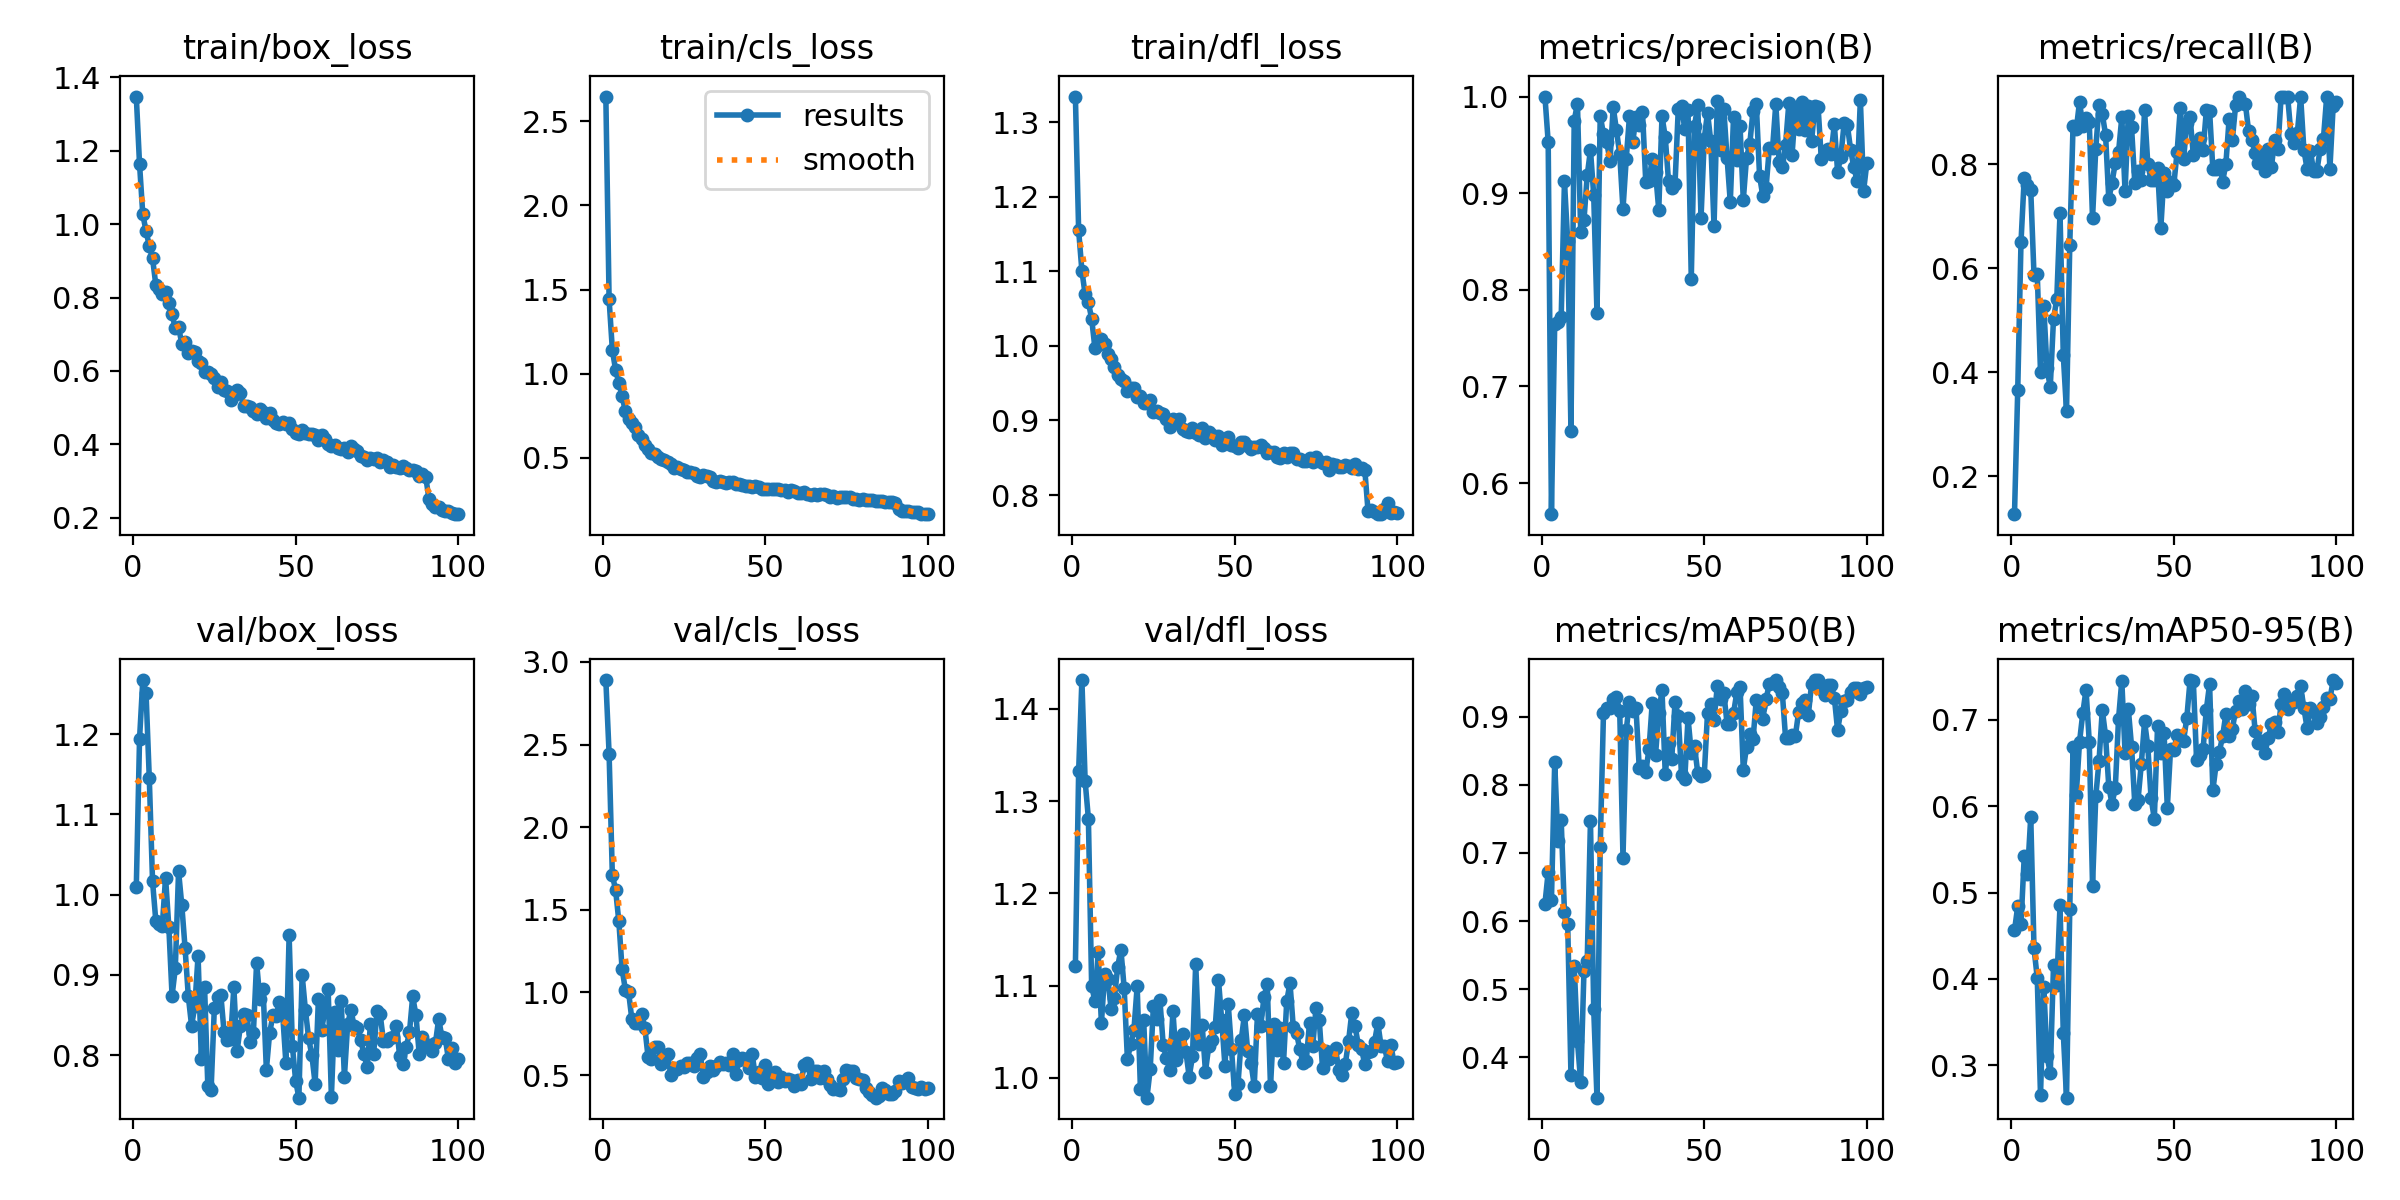

The data file committed next to this chart (first rows):
epoch, time, train/box_loss, train/cls_loss, train/dfl_loss, metrics/precision(B), metrics/recall(B), metrics/mAP50(B), metrics/mAP50-95(B), val/box_loss, val/cls_loss, val/dfl_loss, lr/pg0, lr/pg1, lr/pg2
1, 44.29, 1.348, 2.647, 1.334, 1, 0.1272, 0.6253, 0.456, 1.009, 2.891, 1.122, 0.0004641, 0.0004641, 0.0004641
2, 88.83, 1.164, 1.442, 1.155, 0.953, 0.3666, 0.6718, 0.4842, 1.194, 2.445, 1.332, 0.0009311, 0.0009311, 0.0009311
3, 136, 1.027, 1.142, 1.101, 0.5678, 0.65, 0.6304, 0.4634, 1.267, 1.71, 1.431, 0.001389, 0.001389, 0.001389
4, 185.2, 0.9815, 1.021, 1.069, 0.7648, 0.7743, 0.833, 0.542, 1.251, 1.621, 1.321, 0.001387, 0.001387, 0.001387
5, 237.5, 0.9408, 0.9473, 1.058, 0.7663, 0.7596, 0.7179, 0.5216, 1.145, 1.43, 1.281, 0.001372, 0.001372, 0.001372
6, 290.2, 0.9068, 0.8654, 1.036, 0.7718, 0.75, 0.748, 0.5876, 1.017, 1.141, 1.1, 0.001358, 0.001358, 0.001358
7, 343.4, 0.835, 0.7782, 0.9972, 0.9121, 0.587, 0.6129, 0.4356, 0.9676, 1.017, 1.083, 0.001344, 0.001344, 0.001344
8, 404.3, 0.8234, 0.728, 1.001, 0.85, 0.5889, 0.5956, 0.401, 0.9633, 1.003, 1.136, 0.00133, 0.00133, 0.00133
9, 465.8, 0.8101, 0.705, 1.009, 0.6542, 0.4008, 0.3739, 0.2652, 0.9615, 0.8367, 1.059, 0.001316, 0.001316, 0.001316
10, 535.8, 0.8166, 0.6819, 1.003, 0.9751, 0.5267, 0.534, 0.3908, 1.021, 0.8141, 1.113, 0.001302, 0.001302, 0.001302
11, 611.5, 0.7864, 0.6375, 0.9891, 0.9928, 0.4074, 0.4233, 0.3105, 0.9603, 0.8177, 1.107, 0.001288, 0.001288, 0.001288
12, 701.7, 0.7542, 0.6099, 0.9819, 0.8596, 0.3712, 0.3631, 0.2905, 0.8741, 0.8719, 1.074, 0.001273, 0.001273, 0.001273
13, 1176, 0.7167, 0.5765, 0.9711, 0.872, 0.5024, 0.5258, 0.4156, 0.9084, 0.7872, 1.087, 0.001259, 0.001259, 0.001259
14, 1767, 0.7188, 0.5498, 0.9614, 0.9184, 0.5404, 0.5411, 0.3932, 1.029, 0.6067, 1.12, 0.001245, 0.001245, 0.001245
15, 1837, 0.6746, 0.5282, 0.9554, 0.9446, 0.7056, 0.7472, 0.4853, 0.9867, 0.5999, 1.139, 0.001231, 0.001231, 0.001231
16, 1918, 0.6797, 0.5249, 0.9533, 0.8982, 0.4339, 0.4704, 0.3378, 0.9335, 0.6692, 1.097, 0.001217, 0.001217, 0.001217
17, 2009, 0.6499, 0.5049, 0.939, 0.7759, 0.3246, 0.3403, 0.2624, 0.8734, 0.6701, 1.02, 0.001203, 0.001203, 0.001203
18, 2097, 0.6537, 0.4942, 0.9439, 0.9802, 0.6449, 0.709, 0.4812, 0.8369, 0.5646, 1.036, 0.001189, 0.001189, 0.001189
19, 2171, 0.6527, 0.4865, 0.9436, 0.9611, 0.8724, 0.9052, 0.6686, 0.8611, 0.6101, 1.052, 0.001174, 0.001174, 0.001174
20, 2240, 0.6275, 0.4741, 0.9318, 0.9529, 0.8667, 0.9126, 0.6134, 0.924, 0.6256, 1.099, 0.00116, 0.00116, 0.00116
21, 2339, 0.6209, 0.4616, 0.9331, 0.9335, 0.92, 0.9127, 0.6746, 0.7958, 0.5007, 0.9877, 0.001146, 0.001146, 0.001146
22, 2406, 0.597, 0.4374, 0.9233, 0.989, 0.8736, 0.9266, 0.7077, 0.8846, 0.5403, 1.062, 0.001132, 0.001132, 0.001132
23, 2504, 0.5985, 0.4435, 0.9234, 0.9651, 0.8895, 0.9286, 0.735, 0.7615, 0.5358, 0.9786, 0.001118, 0.001118, 0.001118
24, 2607, 0.591, 0.4364, 0.9275, 0.9403, 0.8801, 0.9083, 0.6745, 0.757, 0.5539, 1.009, 0.001104, 0.001104, 0.001104
25, 2694, 0.58, 0.4275, 0.9114, 0.8833, 0.6959, 0.6933, 0.508, 0.8587, 0.5466, 1.078, 0.001089, 0.001089, 0.001089
26, 2781, 0.556, 0.4153, 0.913, 0.9354, 0.83, 0.8804, 0.6115, 0.8723, 0.5706, 1.064, 0.001075, 0.001075, 0.001075
27, 2854, 0.5702, 0.4135, 0.9105, 0.9798, 0.9133, 0.9221, 0.6526, 0.8752, 0.5745, 1.084, 0.001061, 0.001061, 0.001061
28, 2960, 0.5475, 0.4074, 0.908, 0.9528, 0.8967, 0.9085, 0.7115, 0.8286, 0.5577, 1.036, 0.001047, 0.001047, 0.001047
29, 3054, 0.5448, 0.3949, 0.902, 0.9786, 0.8569, 0.9132, 0.6818, 0.8192, 0.6021, 1.022, 0.001033, 0.001033, 0.001033
30, 3122, 0.5202, 0.388, 0.891, 0.9711, 0.7328, 0.8249, 0.6226, 0.82, 0.6257, 1.009, 0.001019, 0.001019, 0.001019
31, 3184, 0.5356, 0.395, 0.9015, 0.9842, 0.7646, 0.8276, 0.6028, 0.8845, 0.4864, 1.072, 0.001005, 0.001005, 0.001005
32, 3245, 0.5476, 0.3918, 0.8996, 0.912, 0.8029, 0.8188, 0.6213, 0.8052, 0.5175, 1.019, 0.0009904, 0.0009904, 0.0009904
33, 3311, 0.5387, 0.3847, 0.9017, 0.9126, 0.8233, 0.8525, 0.7014, 0.8362, 0.5528, 1.04, 0.0009763, 0.0009763, 0.0009763
34, 3376, 0.5045, 0.3623, 0.8882, 0.9356, 0.89, 0.9207, 0.7453, 0.8518, 0.5295, 1.048, 0.0009621, 0.0009621, 0.0009621
35, 3440, 0.5037, 0.358, 0.8855, 0.922, 0.748, 0.8437, 0.6616, 0.8505, 0.5559, 1.028, 0.000948, 0.000948, 0.000948
36, 3512, 0.5031, 0.3641, 0.8851, 0.8828, 0.8933, 0.9054, 0.7129, 0.8164, 0.5798, 1.001, 0.0009339, 0.0009339, 0.0009339
37, 3578, 0.4916, 0.3589, 0.8896, 0.9795, 0.8706, 0.939, 0.669, 0.8272, 0.5694, 1.023, 0.0009197, 0.0009197, 0.0009197
38, 3640, 0.4816, 0.3478, 0.8832, 0.9581, 0.7633, 0.816, 0.6024, 0.9151, 0.5718, 1.124, 0.0009056, 0.0009056, 0.0009056
39, 3709, 0.4977, 0.3565, 0.8802, 0.9126, 0.7867, 0.8619, 0.6077, 0.8701, 0.5628, 1.037, 0.0008914, 0.0008914, 0.0008914
40, 3769, 0.4875, 0.3558, 0.8897, 0.9049, 0.7692, 0.8383, 0.6489, 0.8822, 0.6274, 1.057, 0.0008773, 0.0008773, 0.0008773
41, 3829, 0.4721, 0.3421, 0.8768, 0.9092, 0.9033, 0.9214, 0.6982, 0.7821, 0.5043, 1.007, 0.0008631, 0.0008631, 0.0008631
42, 3894, 0.4864, 0.3447, 0.8847, 0.987, 0.8, 0.9013, 0.6692, 0.8275, 0.5918, 1.034, 0.000849, 0.000849, 0.000849
43, 3960, 0.4669, 0.3397, 0.8801, 0.99, 0.77, 0.8148, 0.6096, 0.8496, 0.6007, 1.041, 0.0008348, 0.0008348, 0.0008348
44, 4023, 0.4579, 0.3322, 0.8739, 0.9665, 0.77, 0.8088, 0.5853, 0.8487, 0.6001, 1.055, 0.0008207, 0.0008207, 0.0008207
45, 4086, 0.4569, 0.33, 0.8786, 0.9859, 0.7919, 0.8982, 0.693, 0.8667, 0.5418, 1.106, 0.0008065, 0.0008065, 0.0008065
46, 4148, 0.4602, 0.3284, 0.8673, 0.8116, 0.6768, 0.8473, 0.6616, 0.8523, 0.6292, 1.062, 0.0007924, 0.0007924, 0.0007924
47, 4206, 0.4569, 0.3348, 0.873, 0.9695, 0.7833, 0.8566, 0.6844, 0.7908, 0.4864, 1.013, 0.0007782, 0.0007782, 0.0007782
48, 4269, 0.4579, 0.327, 0.8772, 0.9912, 0.7489, 0.8176, 0.5984, 0.9492, 0.5214, 1.08, 0.0007641, 0.0007641, 0.0007641
49, 4330, 0.4408, 0.3165, 0.8676, 0.8743, 0.7667, 0.8134, 0.6668, 0.8117, 0.4832, 1.031, 0.0007499, 0.0007499, 0.0007499
50, 4398, 0.432, 0.3153, 0.8658, 0.9566, 0.7608, 0.8151, 0.6649, 0.7685, 0.561, 0.9824, 0.0007358, 0.0007358, 0.0007358
51, 4464, 0.4277, 0.3169, 0.8631, 0.9835, 0.8228, 0.906, 0.6825, 0.7472, 0.4479, 0.9932, 0.0007216, 0.0007216, 0.0007216
52, 4529, 0.4404, 0.3174, 0.8707, 0.9535, 0.9084, 0.9183, 0.6767, 0.9001, 0.492, 1.041, 0.0007075, 0.0007075, 0.0007075
53, 4596, 0.4297, 0.3139, 0.8717, 0.8658, 0.8097, 0.8952, 0.676, 0.8567, 0.5194, 1.069, 0.0006934, 0.0006934, 0.0006934
54, 4648, 0.4285, 0.3144, 0.8661, 0.9954, 0.8785, 0.945, 0.7026, 0.8211, 0.4594, 1.029, 0.0006792, 0.0006792, 0.0006792
55, 4713, 0.4277, 0.3097, 0.8623, 0.9452, 0.89, 0.9256, 0.7461, 0.7999, 0.4909, 1.016, 0.0006651, 0.0006651, 0.0006651
56, 4782, 0.4247, 0.3058, 0.8648, 0.987, 0.8173, 0.9358, 0.7446, 0.7645, 0.4634, 0.9917, 0.0006509, 0.0006509, 0.0006509
57, 4841, 0.4113, 0.298, 0.865, 0.9368, 0.8433, 0.8901, 0.6532, 0.8697, 0.475, 1.07, 0.0006368, 0.0006368, 0.0006368
58, 4903, 0.4255, 0.3064, 0.8666, 0.8907, 0.8494, 0.8898, 0.659, 0.8317, 0.4725, 1.057, 0.0006226, 0.0006226, 0.0006226
59, 4966, 0.414, 0.303, 0.8628, 0.9792, 0.8269, 0.9055, 0.6663, 0.8562, 0.4353, 1.087, 0.0006085, 0.0006085, 0.0006085
60, 5038, 0.4023, 0.2907, 0.8562, 0.9341, 0.9033, 0.9358, 0.712, 0.8824, 0.4716, 1.102, 0.0005943, 0.0005943, 0.0005943
... 40 more rows
